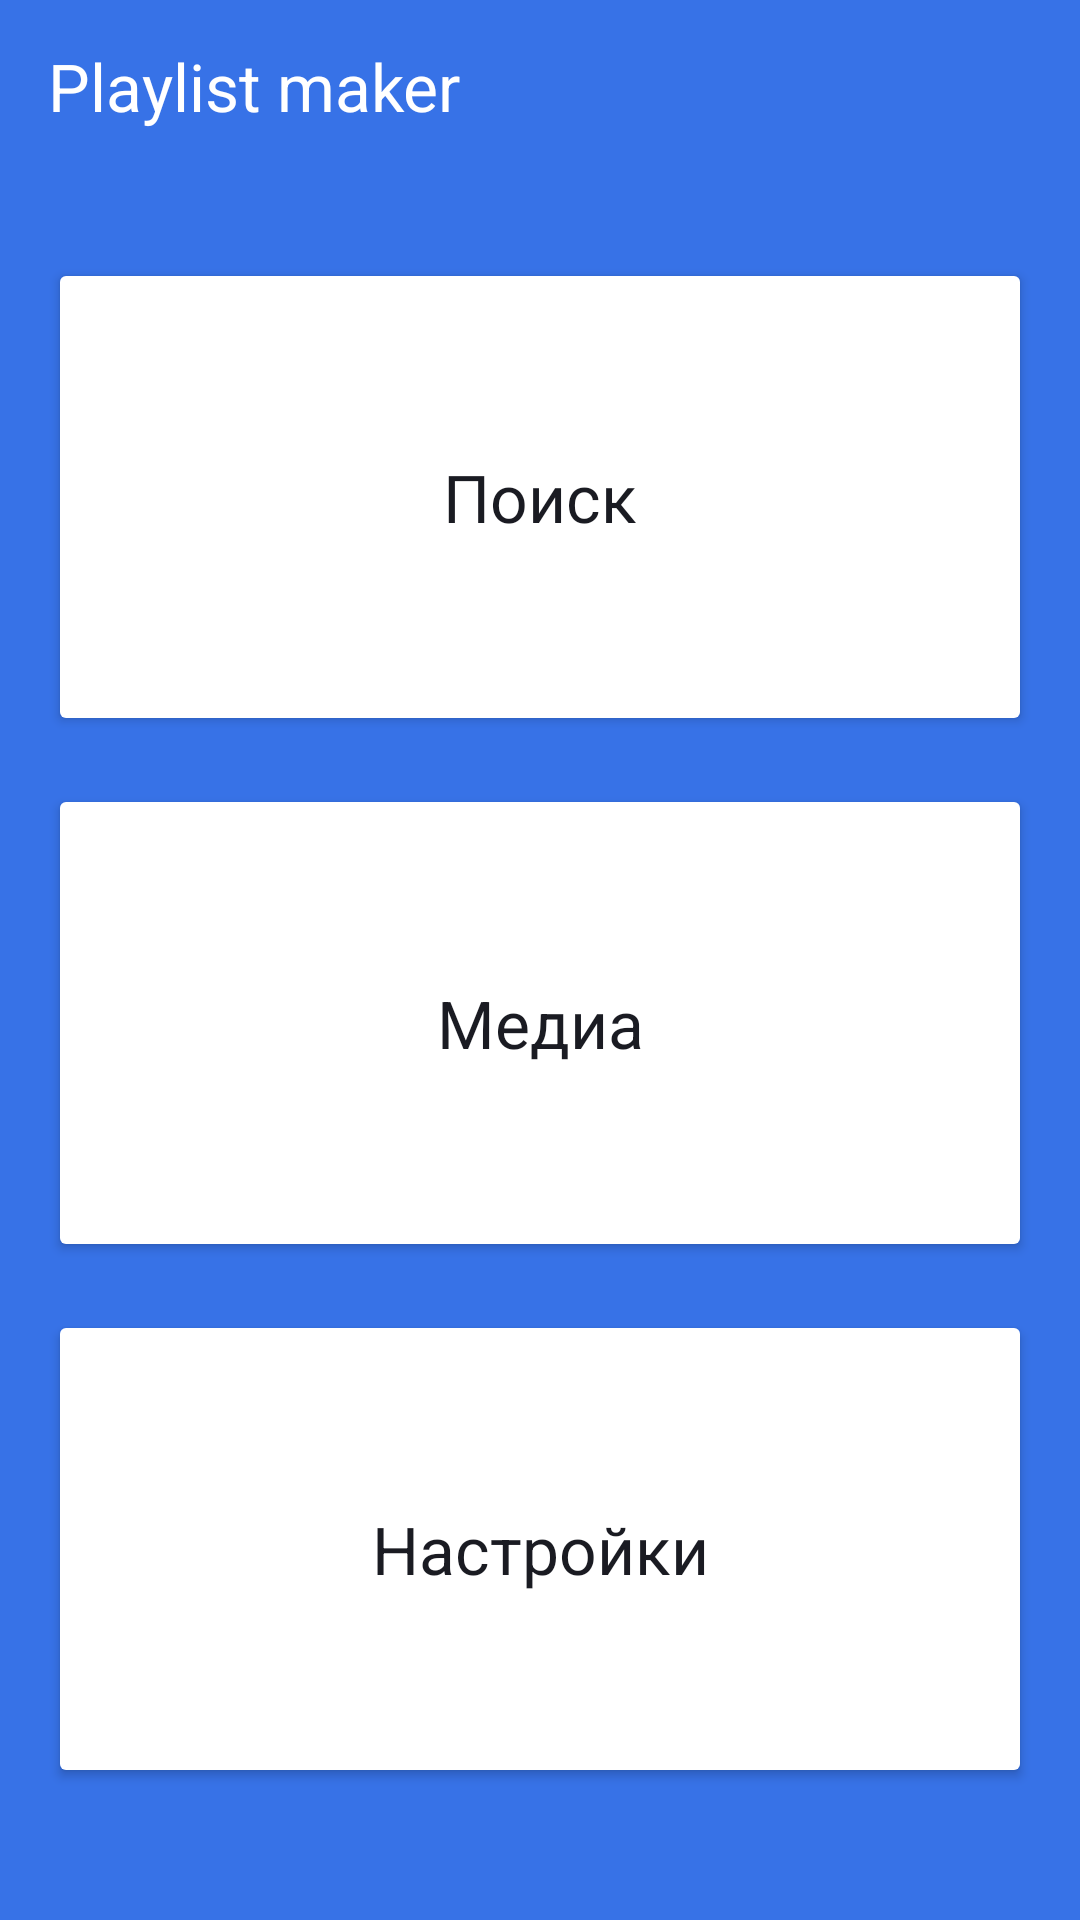

Android layout source for this screen:
<!-- AndroidManifest.xml: application theme Theme.PlaylistMaker -->
<!-- res/layout/activity_main.xml -->
<?xml version="1.0" encoding="utf-8"?>
<LinearLayout xmlns:android="http://schemas.android.com/apk/res/android"
    xmlns:app="http://schemas.android.com/apk/res-auto"
    xmlns:tools="http://schemas.android.com/tools"
    android:layout_width="match_parent"
    android:layout_height="match_parent"
    android:background="@color/blue"
    android:orientation="vertical"
    android:paddingStart="16dp"
    android:paddingTop="14dp"
    android:paddingEnd="16dp"
    android:paddingBottom="28dp">

    <FrameLayout
        android:layout_width="match_parent"
        android:layout_height="56dp"
        android:layout_marginBottom="16dp"
        tools:ignore="TextSizeCheck">
        <TextView
            android:layout_width="wrap_content"
            android:layout_height="wrap_content"
            android:text="@string/playlist_maker"
            android:textColor="@color/white"
            android:textSize="@dimen/main_title_text_size" />
    </FrameLayout>

    <Button
        android:id="@+id/btnSearch"
        android:layout_width="match_parent"
        android:layout_height="0dp"
        android:layout_marginBottom="16dp"
        android:layout_weight="1"
        android:backgroundTint="@color/white"
        android:text="@string/search"
        android:textAppearance="@string/search"
        app:icon="@drawable/light_mode"
        app:iconGravity="textStart"
        app:iconTint="@color/black"
        android:textColor="#1A1B22"
        android:textSize="22sp"
        app:cornerRadius="@dimen/button_corner_radius" />

    <Button
        android:id="@+id/btnMedia"
        android:layout_width="match_parent"
        android:layout_height="0dp"
        android:layout_weight="1"
        android:layout_marginBottom="16dp"
        android:backgroundTint="@color/white"
        android:text="@string/media"
        android:textAppearance="@string/media"
        android:textSize="22sp"
        app:icon="@drawable/nota"
        app:iconGravity="textStart"
        app:iconTint="@color/black"
        app:cornerRadius="@dimen/button_corner_radius"
        android:textColor="#1A1B22" />

    <Button
        android:id="@+id/btnSettings"
        android:layout_width="match_parent"
        android:layout_height="0dp"
        android:layout_marginBottom="16dp"
        android:layout_weight="1"
        android:backgroundTint="@color/white"
        android:text="@string/settings"
        android:textAppearance="@string/settings"
        android:textColor="#1A1B22"
        android:textSize="22sp"
        app:cornerRadius="@dimen/button_corner_radius"
        app:icon="@drawable/light_mode_seting"
        app:iconGravity="textStart"
        app:iconTint="@color/black" />
</LinearLayout>
<!-- resources referenced by this layout -->
<resources>
  <color name="black">#FF000000</color>
  <color name="blue">#3772E7</color>
  <color name="white">#FFFFFFFF</color>
  <dimen name="button_corner_radius">20dp</dimen>
  <dimen name="main_title_text_size">22sp</dimen>
  <string name="media">Медиа</string>
  <string name="playlist_maker">Playlist maker</string>
  <string name="search">Поиск</string>
  <string name="settings">Настройки</string>
  <style name="Theme.PlaylistMaker" parent="Base.Theme.PlaylistMaker" />
  <style name="Base.Theme.PlaylistMaker" parent="Theme.MaterialComponents.DayNight.NoActionBar">
          
          
      </style>
</resources>
